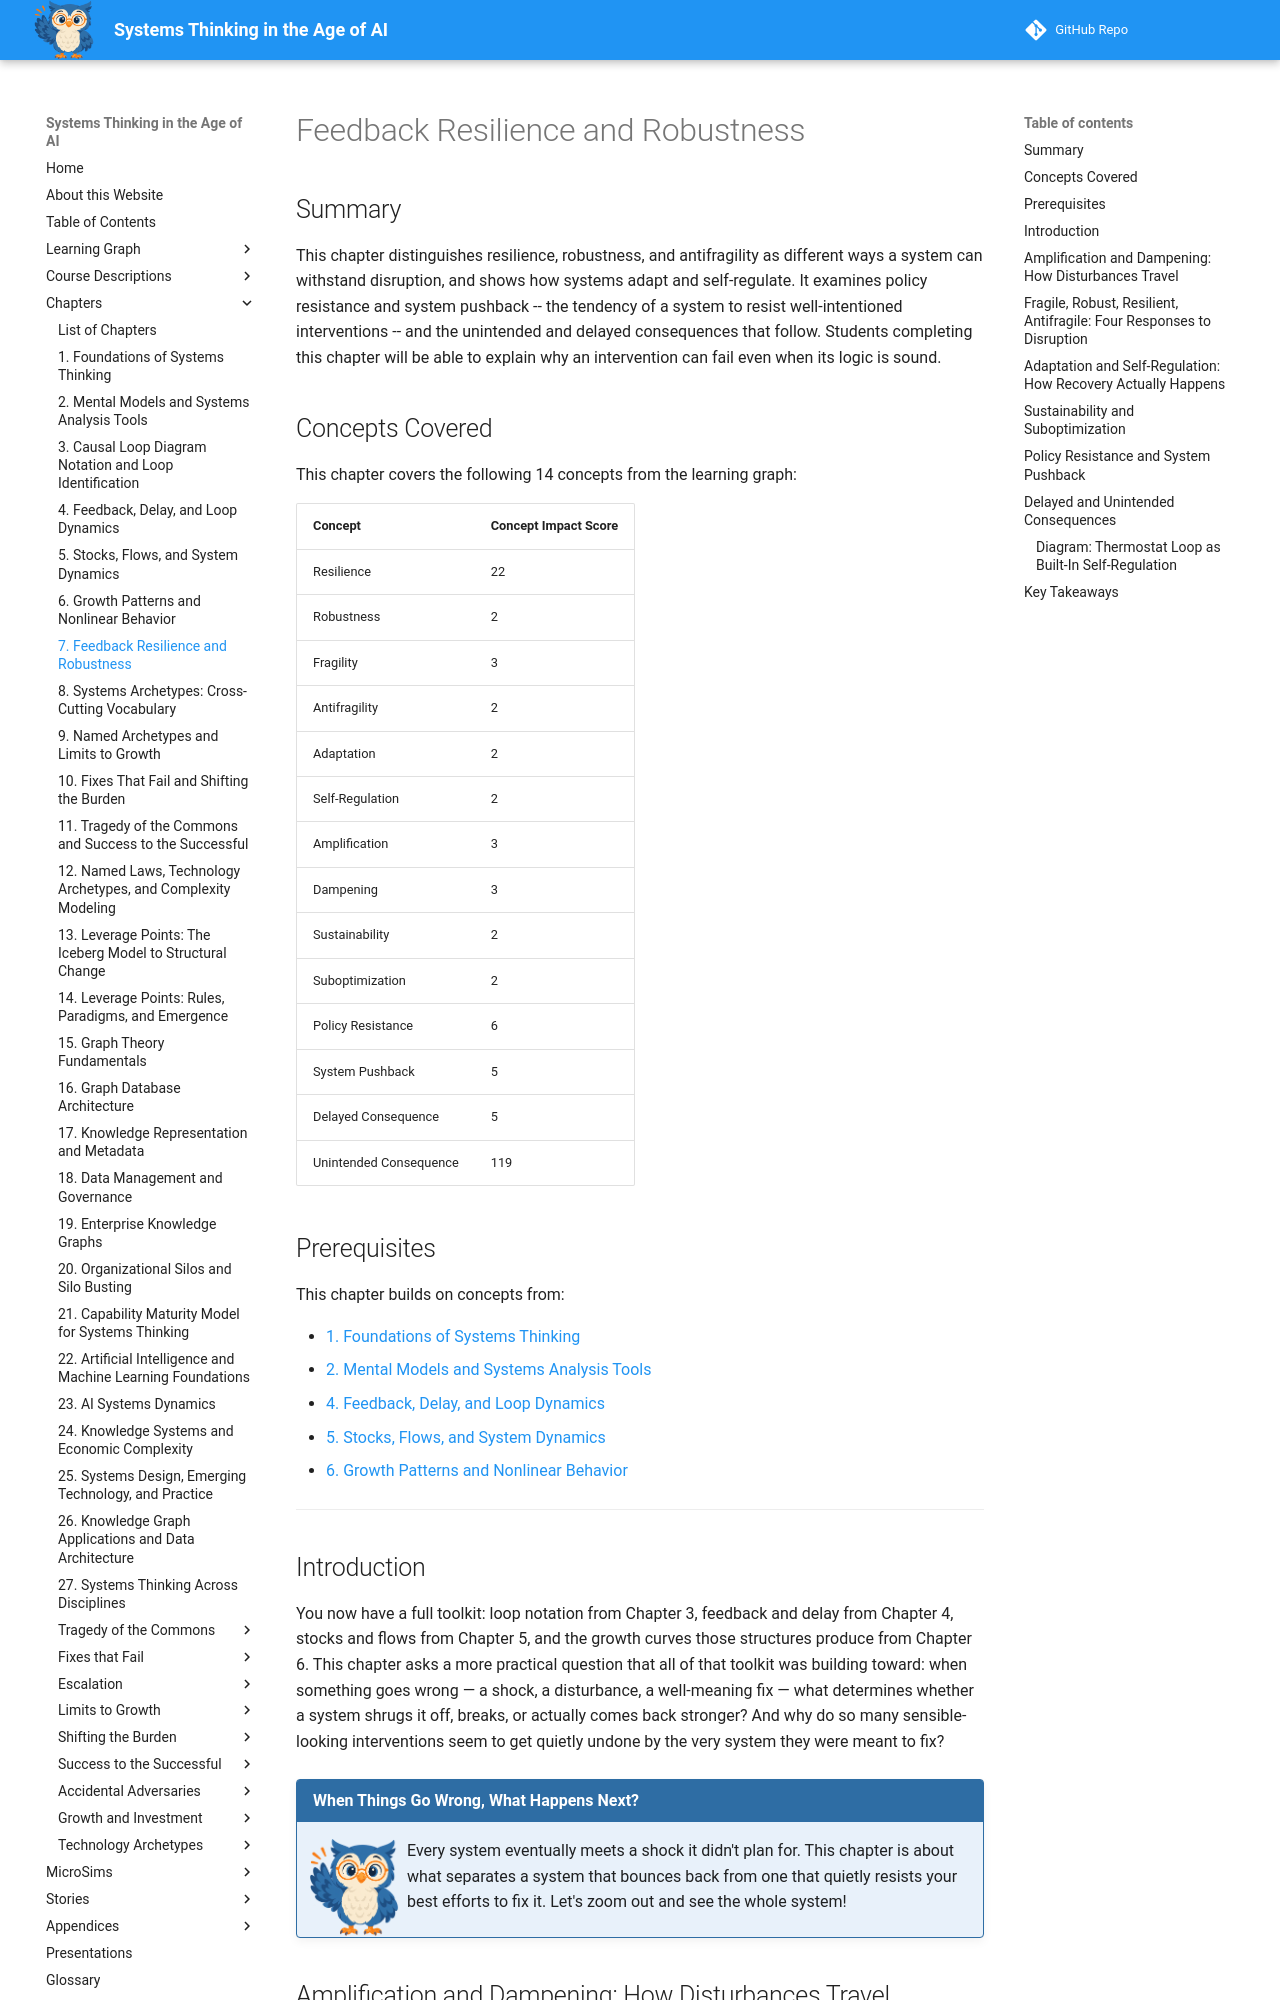

repository: dmccreary/systems-thinking · page: chapters/07-feedback-resilience-and-robustness/index.html · generator: mkdocs

---
title: Feedback Resilience and Robustness
description: Resilience, robustness, and antifragility as different ways a system withstands disruption, and why well-intentioned interventions trigger policy resistance and unintended consequences.
generated_by: claude skill chapter-content-generator
date: 2026-09-17 15:53:00
version: 1.10
---

# Feedback Resilience and Robustness

## Summary

This chapter distinguishes resilience, robustness, and antifragility as different ways a system can withstand disruption, and shows how systems adapt and self-regulate. It examines policy resistance and system pushback -- the tendency of a system to resist well-intentioned interventions -- and the unintended and delayed consequences that follow. Students completing this chapter will be able to explain why an intervention can fail even when its logic is sound.

## Concepts Covered

This chapter covers the following 14 concepts from the learning graph:

| Concept | Concept Impact Score |
|---------|-----------------------|
| Resilience | 22 |
| Robustness | 2 |
| Fragility | 3 |
| Antifragility | 2 |
| Adaptation | 2 |
| Self-Regulation | 2 |
| Amplification | 3 |
| Dampening | 3 |
| Sustainability | 2 |
| Suboptimization | 2 |
| Policy Resistance | 6 |
| System Pushback | 5 |
| Delayed Consequence | 5 |
| Unintended Consequence | 119 |

## Prerequisites

This chapter builds on concepts from:

- [1. Foundations of Systems Thinking](../01-foundations-of-systems-thinking/index.md)
- [2. Mental Models and Systems Analysis Tools](../02-mental-models-and-systems-analysis-tools/index.md)
- [4. Feedback, Delay, and Loop Dynamics](../04-feedback-delay-and-loop-dynamics/index.md)
- [5. Stocks, Flows, and System Dynamics](../05-stocks-flows-and-system-dynamics/index.md)
- [6. Growth Patterns and Nonlinear Behavior](../06-growth-patterns-and-nonlinear-behavior/index.md)

---

## Introduction

You now have a full toolkit: loop notation from Chapter 3, feedback and delay from Chapter 4, stocks and flows from Chapter 5, and the growth curves those structures produce from Chapter 6. This chapter asks a more practical question that all of that toolkit was building toward: when something goes wrong — a shock, a disturbance, a well-meaning fix — what determines whether a system shrugs it off, breaks, or actually comes back stronger? And why do so many sensible-looking interventions seem to get quietly undone by the very system they were meant to fix?

!!! mascot-welcome "When Things Go Wrong, What Happens Next?"
    ![Sage waving welcome](../../img/mascot/welcome.png){ class="mascot-admonition-img" }
    Every system eventually meets a shock it didn't plan for. This chapter is about what separates a system that bounces back from one that quietly resists your best efforts to fix it. Let's zoom out and see the whole system!

## Amplification and Dampening: How Disturbances Travel

A disturbance entering a system doesn't stay the same size as it moves through — the loops it passes through change it. **Amplification** is what happens when a disturbance grows larger as it propagates through a system's connected parts, the same mechanism Chapter 4 called positive feedback, now viewed from the perspective of a shock rather than steady growth. **Dampening** is the opposite: a disturbance shrinking as it propagates, the same mechanism as negative feedback, absorbing a shock rather than magnifying it.

A single rumor of a product defect shows both. In a company with no quality-review process, one customer complaint can amplify — it spreads on social media, more customers pile on before anyone responds, and a minor issue becomes a full recall. In a company with an active customer-response team, the same complaint gets dampened: it's addressed and resolved quickly enough that it never reaches enough people to snowball. Same starting disturbance, opposite outcome, entirely explained by which kind of loop the disturbance happened to run into.
